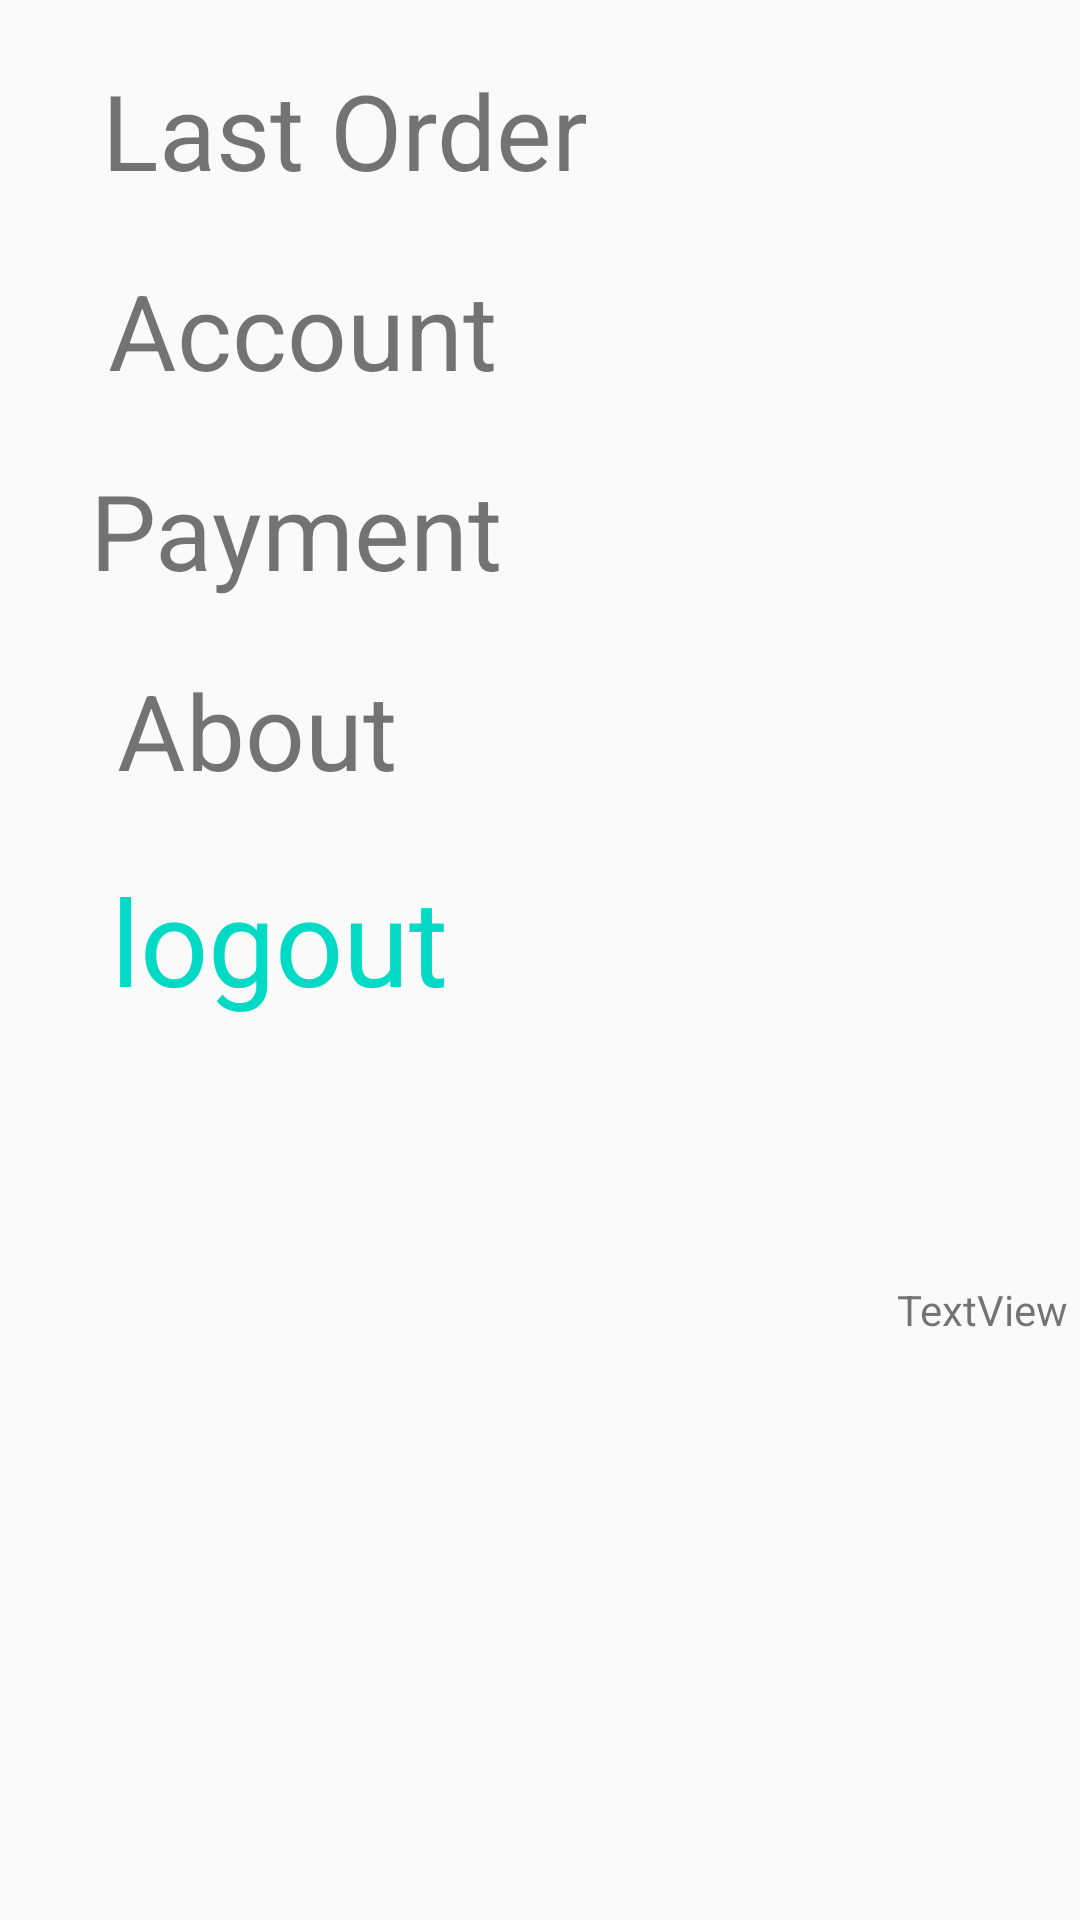

Layout XML and referenced resources for this Android screen:
<!-- AndroidManifest.xml: application theme AppTheme -->
<!-- res/layout/popupwindow.xml -->
<?xml version="1.0" encoding="utf-8"?>
<RelativeLayout xmlns:android="http://schemas.android.com/apk/res/android"
    xmlns:app="http://schemas.android.com/apk/res-auto"
    xmlns:tools="http://schemas.android.com/tools"
    android:layout_width="match_parent"
    android:layout_height="match_parent"
>

    <TextView
        android:id="@+id/textView18"
        android:layout_width="225dp"
        android:layout_height="wrap_content"
        android:layout_alignParentStart="true"
        android:layout_alignParentLeft="true"
        android:layout_alignParentTop="true"
        android:layout_marginStart="4dp"
        android:layout_marginLeft="8dp"
        android:layout_marginTop="20dp"
        android:onClick="lastOrder"
        android:paddingLeft="30dp"
        android:text="Last Order"
        android:textColor="@color/common_google_signin_btn_text_dark_focused"
        android:textSize="35sp" />

    <TextView
        android:id="@+id/textView17"
        android:layout_width="208dp"
        android:layout_height="wrap_content"
        android:layout_below="@+id/textView16"
        android:layout_alignParentStart="true"
        android:layout_alignParentLeft="true"
        android:layout_marginStart="0dp"
        android:layout_marginLeft="8dp"
        android:layout_marginTop="20dp"
        android:onClick="payment"
        android:paddingLeft="30dp"
        android:text="Payment"
        android:textColor="@color/common_google_signin_btn_text_dark_focused"
        android:textSize="35sp" />

    <TextView
        android:id="@+id/textView16"
        android:layout_width="202dp"
        android:layout_height="wrap_content"
        android:layout_below="@+id/textView18"
        android:layout_alignParentStart="true"
        android:layout_alignParentLeft="true"
        android:layout_marginStart="6dp"
        android:layout_marginLeft="8dp"
        android:layout_marginTop="20dp"
        android:onClick="account"
        android:paddingLeft="30dp"
        android:text="Account"
        android:textColor="@color/common_google_signin_btn_text_dark_focused"
        android:textSize="35sp" />

    <TextView
        android:id="@+id/textView15"
        android:layout_width="174dp"
        android:layout_height="wrap_content"
        android:layout_below="@+id/textView17"
        android:layout_alignParentStart="true"
        android:layout_alignParentLeft="true"
        android:layout_marginStart="9dp"
        android:layout_marginLeft="8dp"
        android:layout_marginTop="20dp"
        android:onClick="about"
        android:paddingLeft="30dp"
        android:shadowColor="@color/common_google_signin_btn_text_dark_focused"
        android:text="About"
        android:textColor="@color/common_google_signin_btn_text_dark_focused"
        android:textColorHighlight="@android:color/black"
        android:textSize="35sp" />

    <TextView
        android:id="@+id/textView14"
        android:layout_width="178dp"
        android:layout_height="wrap_content"
        android:layout_below="@+id/textView15"
        android:layout_alignParentStart="true"
        android:layout_alignParentLeft="true"
        android:layout_marginStart="7dp"
        android:layout_marginLeft="8dp"
        android:layout_marginTop="20dp"
        android:onClick="logout"
        android:paddingLeft="30dp"
        android:text="logout"
        android:textColor="@color/colorAccent"
        android:textSize="40sp" />

    <TextView
        android:id="@+id/textView25"
        android:layout_width="wrap_content"
        android:layout_height="wrap_content"
        android:layout_alignParentStart="true"
        android:layout_alignParentLeft="true"
        android:layout_alignParentTop="true"
        android:layout_marginStart="299dp"
        android:layout_marginLeft="299dp"
        android:layout_marginTop="427dp"
        android:text="TextView" />

</RelativeLayout>
<!-- resources referenced by this layout -->
<resources>
  <style name="AppTheme" parent="Theme.AppCompat.Light.NoActionBar">
          
          <item name="colorPrimary">@color/colorPrimary</item>
          <item name="colorPrimaryDark">@color/colorPrimaryDark</item>
          <item name="colorAccent">@color/colorAccent</item>
      </style>
  <!-- not gathered from this repository: default colours our renderer supplied (Android Studio template values) -->
  <color name="colorPrimary">#FF6200EE</color>
  <color name="colorPrimaryDark">#FF3700B3</color>
  <color name="colorAccent">#FF03DAC5</color>
</resources>
